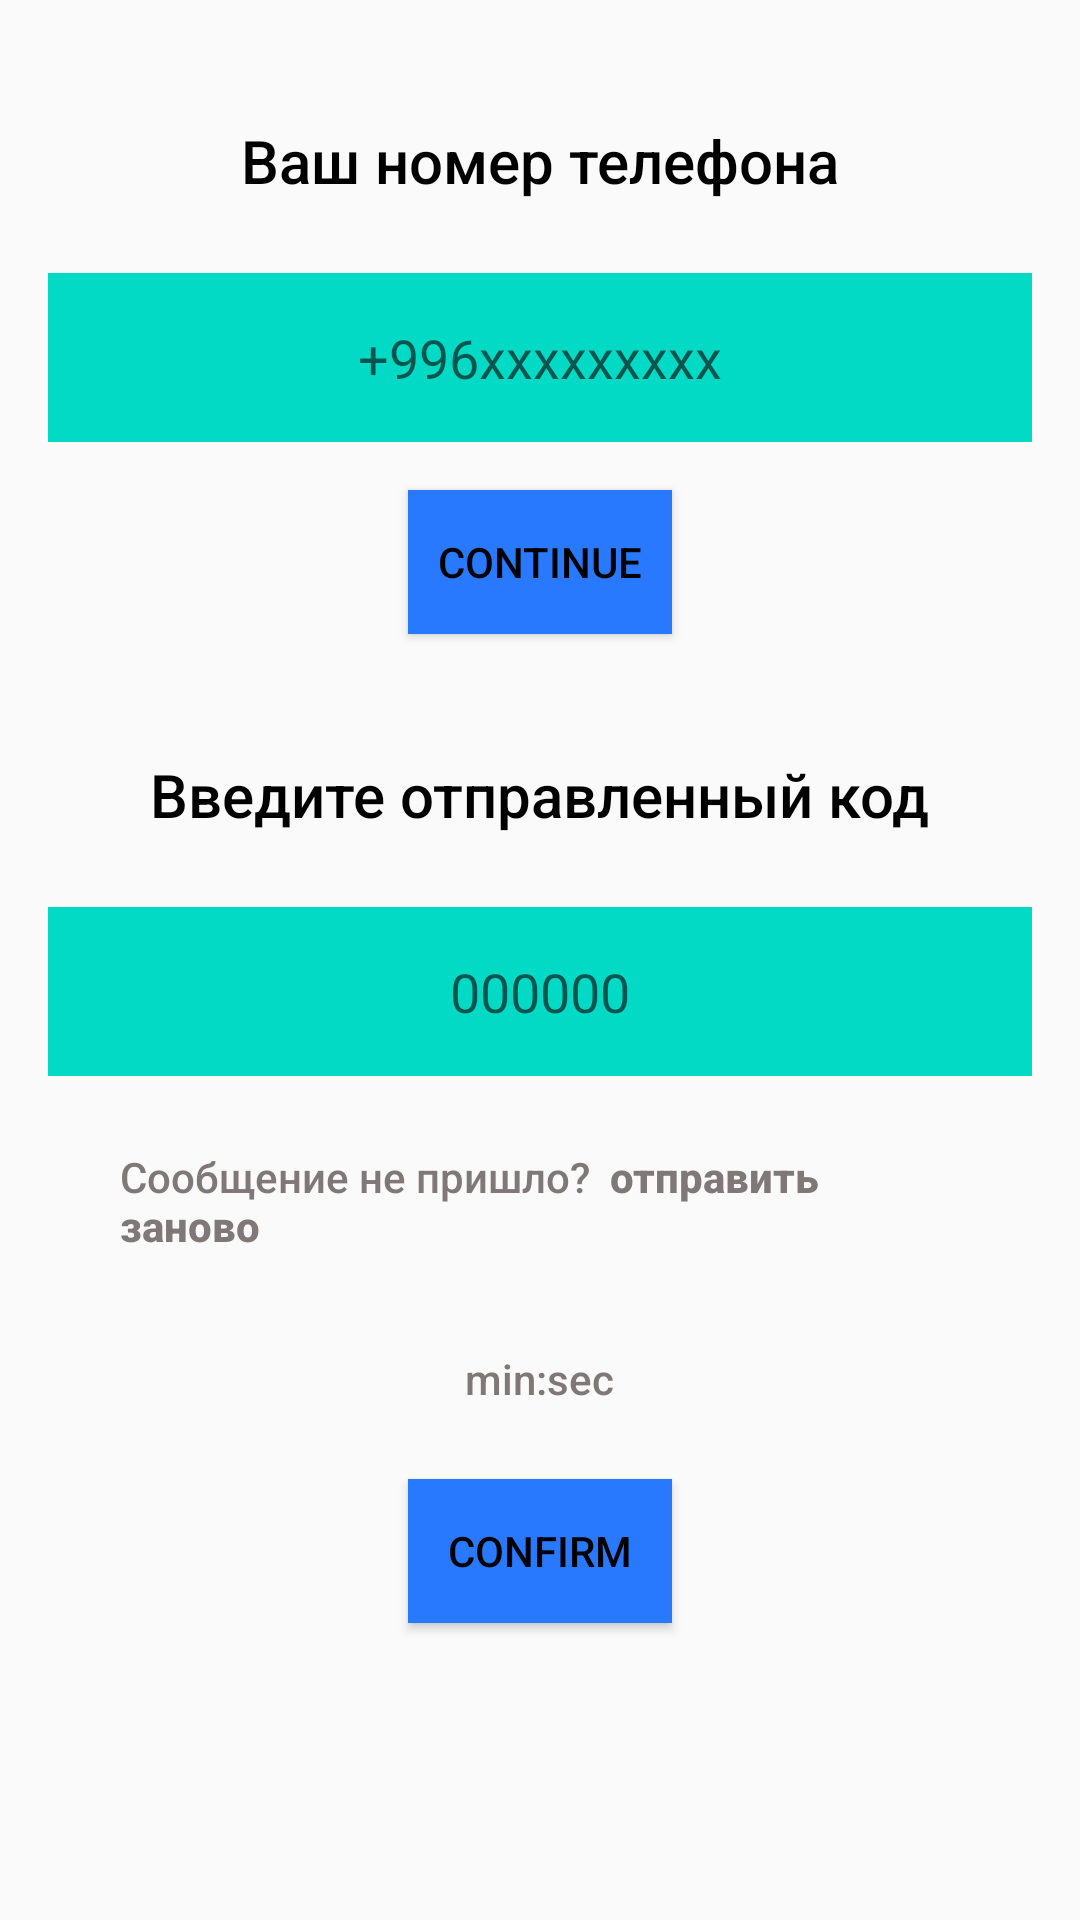

Here is an Android app screen rendered from its layout file. Give the layout XML and the strings, colors and styles it references.
<!-- AndroidManifest.xml: application theme Theme.Android2 -->
<!-- res/layout/fragment_login.xml -->
<?xml version="1.0" encoding="utf-8"?>
<LinearLayout xmlns:android="http://schemas.android.com/apk/res/android"
    xmlns:tools="http://schemas.android.com/tools"
    android:layout_width="match_parent"
    xmlns:app="http://schemas.android.com/apk/res-auto"
    android:orientation="vertical"
    android:layout_height="match_parent"
    android:padding="16dp"
    android:gravity="top|center"
    tools:context=".ui.auth.LoginFragment">

    

    <TextView
        android:id="@+id/textphone"
        android:layout_width="wrap_content"
        android:layout_height="wrap_content"
        android:layout_margin="12dp"
        android:fontFamily="sans-serif-medium"
        android:padding="12dp"
        android:text="Ваш номер телефона"
        android:textColor="@color/black"
        android:textSize="20sp" />

    <EditText
        android:id="@+id/editPhone"
        android:layout_width="match_parent"
        android:layout_height="wrap_content"
        android:inputType="phone"
        android:hint="+996xxxxxxxxx"
        android:background="@color/teal_200"

        android:textAlignment="center"
        android:padding="16dp"
        app:prefixText="+996" />

    <Button
        android:id="@+id/btnContinue"
        android:layout_width="wrap_content"
        android:layout_height="wrap_content"
        android:layout_margin="16dp"
        android:background="#2979FF"
        android:text="Continue"
        android:textColor="#000000"
        app:layout_constraintEnd_toEndOf="@+id/editPhone"
        app:layout_constraintStart_toStartOf="@+id/editPhone"
        app:layout_constraintTop_toBottomOf="@+id/editPhone" />



    


    <TextView
        android:id="@+id/textcode"
        android:layout_width="wrap_content"
        android:layout_height="wrap_content"
        android:layout_margin="12dp"
        android:fontFamily="sans-serif-medium"
        android:padding="12dp"
        android:text="Введите отправленный код"
        android:textColor="@color/black"
        android:textSize="20sp" />

    <EditText
        android:id="@+id/editcode"
        android:layout_width="match_parent"
        android:layout_height="wrap_content"
        android:background="@color/teal_200"
        android:hint="000000"
        android:inputType="phone"
        android:padding="16dp"
        android:textAlignment="center"
        app:prefixText="+996"
        tools:ignore="SpeakableTextPresentCheck" />
    <TextView
        android:id="@+id/resendcode"
        android:layout_width="wrap_content"
        android:layout_height="wrap_content"
        android:layout_margin="12dp"
        android:fontFamily="sans-serif-medium"
        android:padding="12dp"
        android:text="@string/resentcode"
        android:textColor="#807777"
        android:textSize="14sp" />

    <TextView
        android:id="@+id/timer"
        android:layout_width="wrap_content"
        android:layout_height="wrap_content"
        android:layout_margin="3dp"
        android:fontFamily="sans-serif-medium"
        android:padding="5dp"
        android:text="min:sec"
        android:textColor="#807777"
        android:textSize="14sp" />





    <Button
        android:id="@+id/btnConfirm"
        android:layout_width="wrap_content"
        android:layout_height="wrap_content"
        android:layout_margin="16dp"
        android:background="#2979FF"
        android:text="Confirm"
        android:textColor="#000000"
        app:layout_constraintEnd_toEndOf="@+id/editPhone"
        app:layout_constraintStart_toStartOf="@+id/editPhone"
        app:layout_constraintTop_toBottomOf="@+id/editPhone" />





</LinearLayout>
<!-- resources referenced by this layout -->
<resources>
  <color name="black">#FF000000</color>
  <color name="teal_200">#FF03DAC5</color>
  <string name="resentcode">Сообщение не пришло? <b> отправить заново</b> </string>
  <style name="Theme.Android2" parent="Theme.MaterialComponents.DayNight.DarkActionBar.Bridge">
          
          <item name="colorPrimary">@color/purple_500</item>
          <item name="colorPrimaryVariant">@color/purple_700</item>
          <item name="colorOnPrimary">@color/white</item>
          
          <item name="colorSecondary">@color/teal_200</item>
          <item name="colorSecondaryVariant">@color/teal_700</item>
          <item name="colorOnSecondary">@color/black</item>
          
          <item name="android:statusBarColor" tools:targetApi="l">?attr/colorPrimaryVariant</item>
          
      </style>
  <color name="purple_500">#FF6200EE</color>
  <color name="purple_700">#FF3700B3</color>
  <color name="white">#FFFFFFFF</color>
  <color name="teal_700">#FF018786</color>
</resources>
